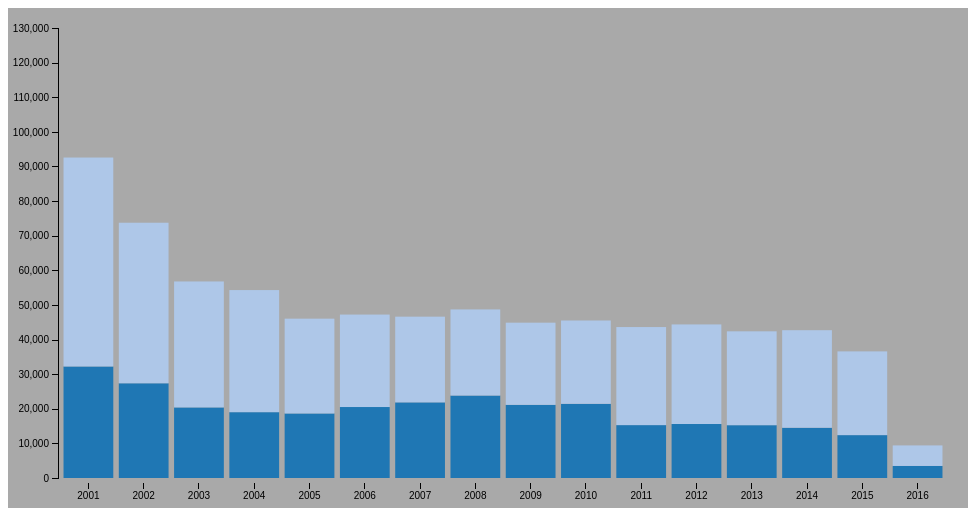
D3 v4 page, settled after 360 driven frames (6 s of simulated time); the page loaded 1 data file(s).


var initStackedBarChart = {
  draw: function(config) {
    me = this,
    domEle = config.element,
    stackKey = config.key,
    data = config.data,
    margin = {top: 20, right: 20, bottom: 30, left: 50},
    parseyear = d3.timeParse("%m/%Y"),
    width = 960 - margin.left - margin.right,
    height = 500 - margin.top - margin.bottom,
    xScale = d3.scaleBand().range([0, width]).padding(0.1),
    yScale = d3.scaleLinear().range([height, 0]),
    color = d3.scaleOrdinal(d3.schemeCategory20),
    xAxis = d3.axisBottom(xScale),
    yAxis =  d3.axisLeft(yScale),
    svg = d3.select("#"+domEle).append("svg")
        .attr("width", width + margin.left + margin.right)
        .attr("height", height + margin.top + margin.bottom)
        .append("g")
        .attr("transform", "translate(" + margin.left + "," + margin.top + ")");

    var stack = d3.stack()
      .keys(stackKey)
      .order(d3.stackOrderNone)
      .offset(d3.stackOffsetNone);
  
    var layers= stack(data);
      // data.sort(function(a, b) { return b.total - a.total; });
      xScale.domain(data.map(function(d) { return (d.year); }));
      yScale.domain([0, d3.max(layers[layers.length - 1], function(d) { return d[0] + d[1]; }) ]).nice();

    var layer = svg.selectAll(".layer")
      .data(layers)
      .enter().append("g")
      .attr("class", "layer")
      .style("fill", function(d, i) { return color(i); });

      layer.selectAll("rect")
        .data(function(d) { return d; })
      .enter().append("rect")
        .attr("x", function(d) { return xScale((d.data.year)); })
        .attr("y", function(d) { return yScale(d[1]); })
        .attr("height", function(d) { return yScale(d[0]) - yScale(d[1]); })
        .attr("width", xScale.bandwidth());

      svg.append("g")
      .attr("class", "axis axis--x")
      .attr("transform", "translate(0," + (height+5) + ")")
      .call(xAxis);

      svg.append("g")
      .attr("class", "axis axis--y")
      .attr("transform", "translate(0,0)")
      .call(yAxis);             
  }
}
var key = ["OVER $500", "$500 AND UNDER"];
var datajson=d3.json("../json/theft.json",function(error, jasonData){
if (error) throw error;
datajson= jasonData;
initStackedBarChart.draw({
  data: datajson,
  key: key,
  element: 'stacked-bar'
});
});


### data: ../json/theft.json
[
 {
  "year": 2001,
  "OVER $500": 32222,
  "$500 AND UNDER": 60352
 },
 {
  "year": 2002,
  "OVER $500": 27367,
  "$500 AND UNDER": 46378
 },
 {
  "year": 2003,
  "OVER $500": 20394,
  "$500 AND UNDER": 36387
 },
 {
  "year": 2004,
  "OVER $500": 19020,
  "$500 AND UNDER": 35270
 },
 {
  "year": 2005,
  "OVER $500": 18648,
  "$500 AND UNDER": 27378
 },
 {
  "year": 2006,
  "OVER $500": 20506,
  "$500 AND UNDER": 26706
 },
 {
  "year": 2007,
  "OVER $500": 21852,
  "$500 AND UNDER": 24756
 },
 {
  "year": 2008,
  "OVER $500": 23825,
  "$500 AND UNDER": 24876
 },
 "... 8 more items"
]